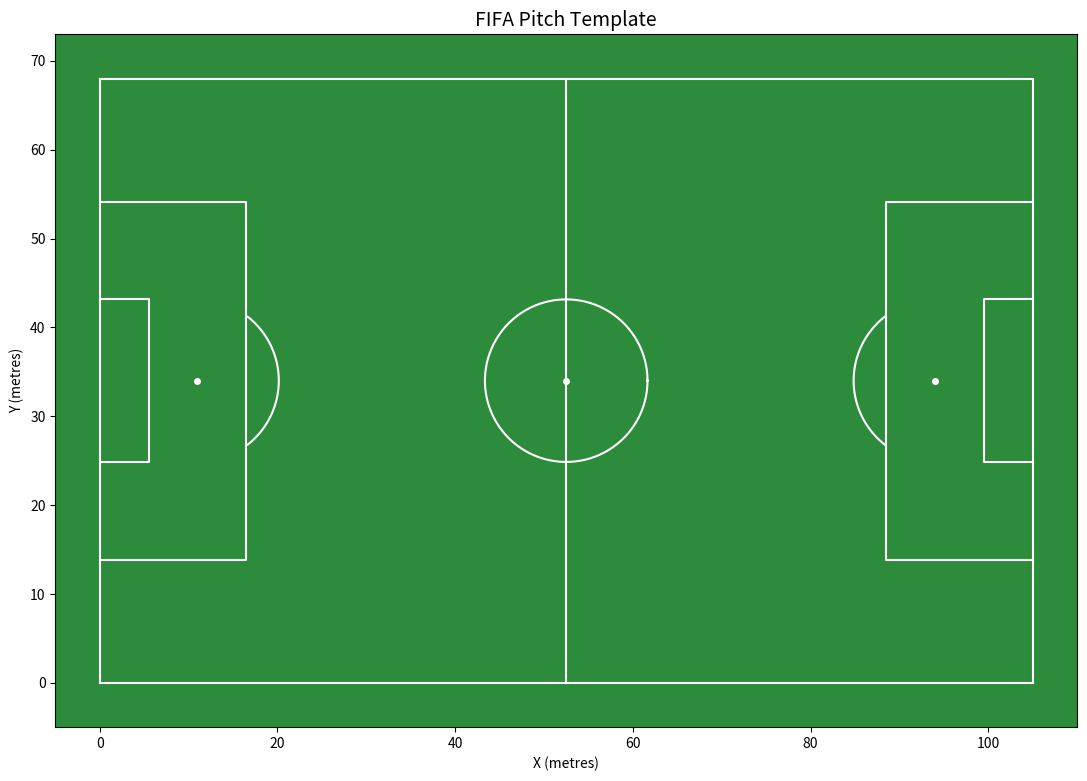

Recreate this plot in Python.
"""
pitch_template.py — FIFA pitch model with all field markings.

Defines the football pitch in world coordinates (metres).
Origin (0, 0) is at the bottom-left corner of the pitch.
X-axis runs along the length (0 to 105m).
Y-axis runs along the width (0 to 68m).

All markings are stored as lists of (x, y) point sequences.
Lines are pairs of endpoints. Circles and arcs are sampled
into dense point sequences for projection.
"""

import numpy as np
from dataclasses import dataclass, field
from typing import List, Tuple


@dataclass
class PitchTemplate:
    """FIFA standard pitch template with all field markings."""

    # Pitch dimensions (metres)
    length: float = 105.0
    width: float = 68.0

    # Penalty area dimensions
    penalty_area_length: float = 16.5
    penalty_area_width: float = 40.3

    # Goal area dimensions
    goal_area_length: float = 5.5
    goal_area_width: float = 18.3

    # Goal dimensions
    goal_width: float = 7.32

    # Circle/arc parameters
    centre_circle_radius: float = 9.15
    penalty_spot_distance: float = 11.0
    penalty_arc_radius: float = 9.15

    # How many points to sample along curves
    circle_sample_points: int = 100

    def get_all_markings(self) -> dict:
        """
        Returns all pitch markings as a dictionary.
        Each entry is a list of (x, y) numpy arrays representing
        connected line segments or curves.

        Returns:
            dict: keys are marking names, values are lists of
                  numpy arrays of shape (N, 2)
        """
        markings = {}

        # --- Boundary lines ---
        markings["touchline_bottom"] = self._line(0, 0, self.length, 0)
        markings["touchline_top"] = self._line(0, self.width, self.length, self.width)
        markings["goal_line_left"] = self._line(0, 0, 0, self.width)
        markings["goal_line_right"] = self._line(self.length, 0, self.length, self.width)

        # --- Halfway line ---
        half_x = self.length / 2
        markings["halfway_line"] = self._line(half_x, 0, half_x, self.width)

        # --- Centre circle ---
        markings["centre_circle"] = self._circle(
            half_x, self.width / 2, self.centre_circle_radius
        )

        # --- Centre spot ---
        markings["centre_spot"] = np.array([[half_x, self.width / 2]])

        # --- Left penalty area ---
        pa_y_start = (self.width - self.penalty_area_width) / 2
        pa_y_end = pa_y_start + self.penalty_area_width
        markings["penalty_area_left"] = self._rectangle_open_left(
            0, pa_y_start, self.penalty_area_length, pa_y_end
        )

        # Right penalty area 
        markings["penalty_area_right"] = self._rectangle_open_right(
            self.length - self.penalty_area_length, pa_y_start,
            self.length, pa_y_end
        )

        # Left goal area 
        ga_y_start = (self.width - self.goal_area_width) / 2
        ga_y_end = ga_y_start + self.goal_area_width
        markings["goal_area_left"] = self._rectangle_open_left(
            0, ga_y_start, self.goal_area_length, ga_y_end
        )

        # Right goal area
        markings["goal_area_right"] = self._rectangle_open_right(
            self.length - self.goal_area_length, ga_y_start,
            self.length, ga_y_end
        )

        #Penalty spots 
        markings["penalty_spot_left"] = np.array([
            [self.penalty_spot_distance, self.width / 2]
        ])
        markings["penalty_spot_right"] = np.array([
            [self.length - self.penalty_spot_distance, self.width / 2]
        ])

        #  Penalty arcs (the curved part outside the penalty area) 
        markings["penalty_arc_left"] = self._penalty_arc(
            self.penalty_spot_distance, self.width / 2,
            self.penalty_arc_radius, side="left"
        )
        markings["penalty_arc_right"] = self._penalty_arc(
            self.length - self.penalty_spot_distance, self.width / 2,
            self.penalty_arc_radius, side="right"
        )

        return markings

    def get_all_points(self) -> np.ndarray:
        """
        Returns all marking points concatenated into a single array.
        Useful for bulk projection through a camera model.

        Returns:
            np.ndarray: shape (N, 2) — all pitch marking points
        """
        markings = self.get_all_markings()
        all_points = []
        for name, points in markings.items():
            all_points.append(points)
        return np.vstack(all_points)

    def get_lines_for_drawing(self) -> List[np.ndarray]:
        """
        Returns markings as separate line segments for drawing.
        Each element is a connected sequence of points that
        should be drawn as a continuous line.

        Returns:
            list: each element is np.ndarray of shape (N, 2)
        """
        markings = self.get_all_markings()
        lines = []
        for name, points in markings.items():
            # Skip single-point markings (spots)
            if len(points) > 1:
                lines.append(points)
        return lines

    # --- Helper methods ---

    def _line(self, x1: float, y1: float, x2: float, y2: float,
              num_points: int = 50) -> np.ndarray:
        """Generate evenly spaced points along a straight line."""
        x = np.linspace(x1, x2, num_points)
        y = np.linspace(y1, y2, num_points)
        return np.column_stack([x, y])

    def _circle(self, cx: float, cy: float, radius: float) -> np.ndarray:
        """Generate points along a full circle."""
        angles = np.linspace(0, 2 * np.pi, self.circle_sample_points)
        x = cx + radius * np.cos(angles)
        y = cy + radius * np.sin(angles)
        return np.column_stack([x, y])

    def _rectangle_open_left(self, x1: float, y1: float,
                              x2: float, y2: float) -> np.ndarray:
        """
        Three sides of a rectangle (open on the left/goal line side).
        Goes: bottom-left → bottom-right → top-right → top-left
        """
        bottom = self._line(x1, y1, x2, y1, 30)
        right = self._line(x2, y1, x2, y2, 30)
        top = self._line(x2, y2, x1, y2, 30)
        return np.vstack([bottom, right, top])

    def _rectangle_open_right(self, x1: float, y1: float,
                               x2: float, y2: float) -> np.ndarray:
        """
        Three sides of a rectangle (open on the right/goal line side).
        Goes: top-right → top-left → bottom-left → bottom-right
        """
        top = self._line(x2, y2, x1, y2, 30)
        left = self._line(x1, y2, x1, y1, 30)
        bottom = self._line(x1, y1, x2, y1, 30)
        return np.vstack([top, left, bottom])

    def _penalty_arc(self, cx: float, cy: float, radius: float,
                     side: str) -> np.ndarray:
        """
        Generate the penalty arc — the part of the circle around
        the penalty spot that falls OUTSIDE the penalty area.

        Args:
            cx, cy: penalty spot coordinates
            radius: arc radius (9.15m)
            side: 'left' or 'right'
        """
        angles = np.linspace(-np.pi / 2, np.pi / 2, self.circle_sample_points)

        if side == "left":
            # Arc faces right (towards centre of pitch)
            x = cx + radius * np.cos(angles)
            y = cy + radius * np.sin(angles)
            # Keep only points outside the penalty area
            mask = x > self.penalty_area_length
        else:
            # Arc faces left (towards centre of pitch)
            x = cx - radius * np.cos(angles)
            y = cy + radius * np.sin(angles)
            # Keep only points outside the penalty area
            mask = x < (self.length - self.penalty_area_length)

        return np.column_stack([x[mask], y[mask]])


def draw_pitch_template(save_path: str = None):
    """
    Visualise the pitch template using matplotlib.
    Useful for verifying the template is correct.

    Args:
        save_path: if provided, save the figure to this path
    """
    import matplotlib.pyplot as plt

    pitch = PitchTemplate()
    markings = pitch.get_all_markings()

    fig, ax = plt.subplots(1, 1, figsize=(14, 9))
    ax.set_facecolor("#2d8c3c")  # Grass green
    ax.set_xlim(-5, pitch.length + 5)
    ax.set_ylim(-5, pitch.width + 5)
    ax.set_aspect("equal")
    ax.set_title("FIFA Pitch Template", fontsize=14)
    ax.set_xlabel("X (metres)")
    ax.set_ylabel("Y (metres)")

    for name, points in markings.items():
        if "spot" in name:
            ax.plot(points[:, 0], points[:, 1], "wo", markersize=4)
        else:
            ax.plot(points[:, 0], points[:, 1], "w-", linewidth=1.5)

    if save_path:
        plt.savefig(save_path, dpi=150, bbox_inches="tight")
        print(f"Pitch template saved to {save_path}")
    else:
        plt.show()

    plt.close()


if __name__ == "__main__":
    # Quick test: print summary and draw
    pitch = PitchTemplate()
    markings = pitch.get_all_markings()
    total_points = sum(len(pts) for pts in markings.values())

    print(f"Pitch: {pitch.length}m x {pitch.width}m")
    print(f"Markings: {len(markings)} elements, {total_points} total points")
    print(f"Marking names: {list(markings.keys())}")

    # Draw and save
    draw_pitch_template("pitch_template.png")
